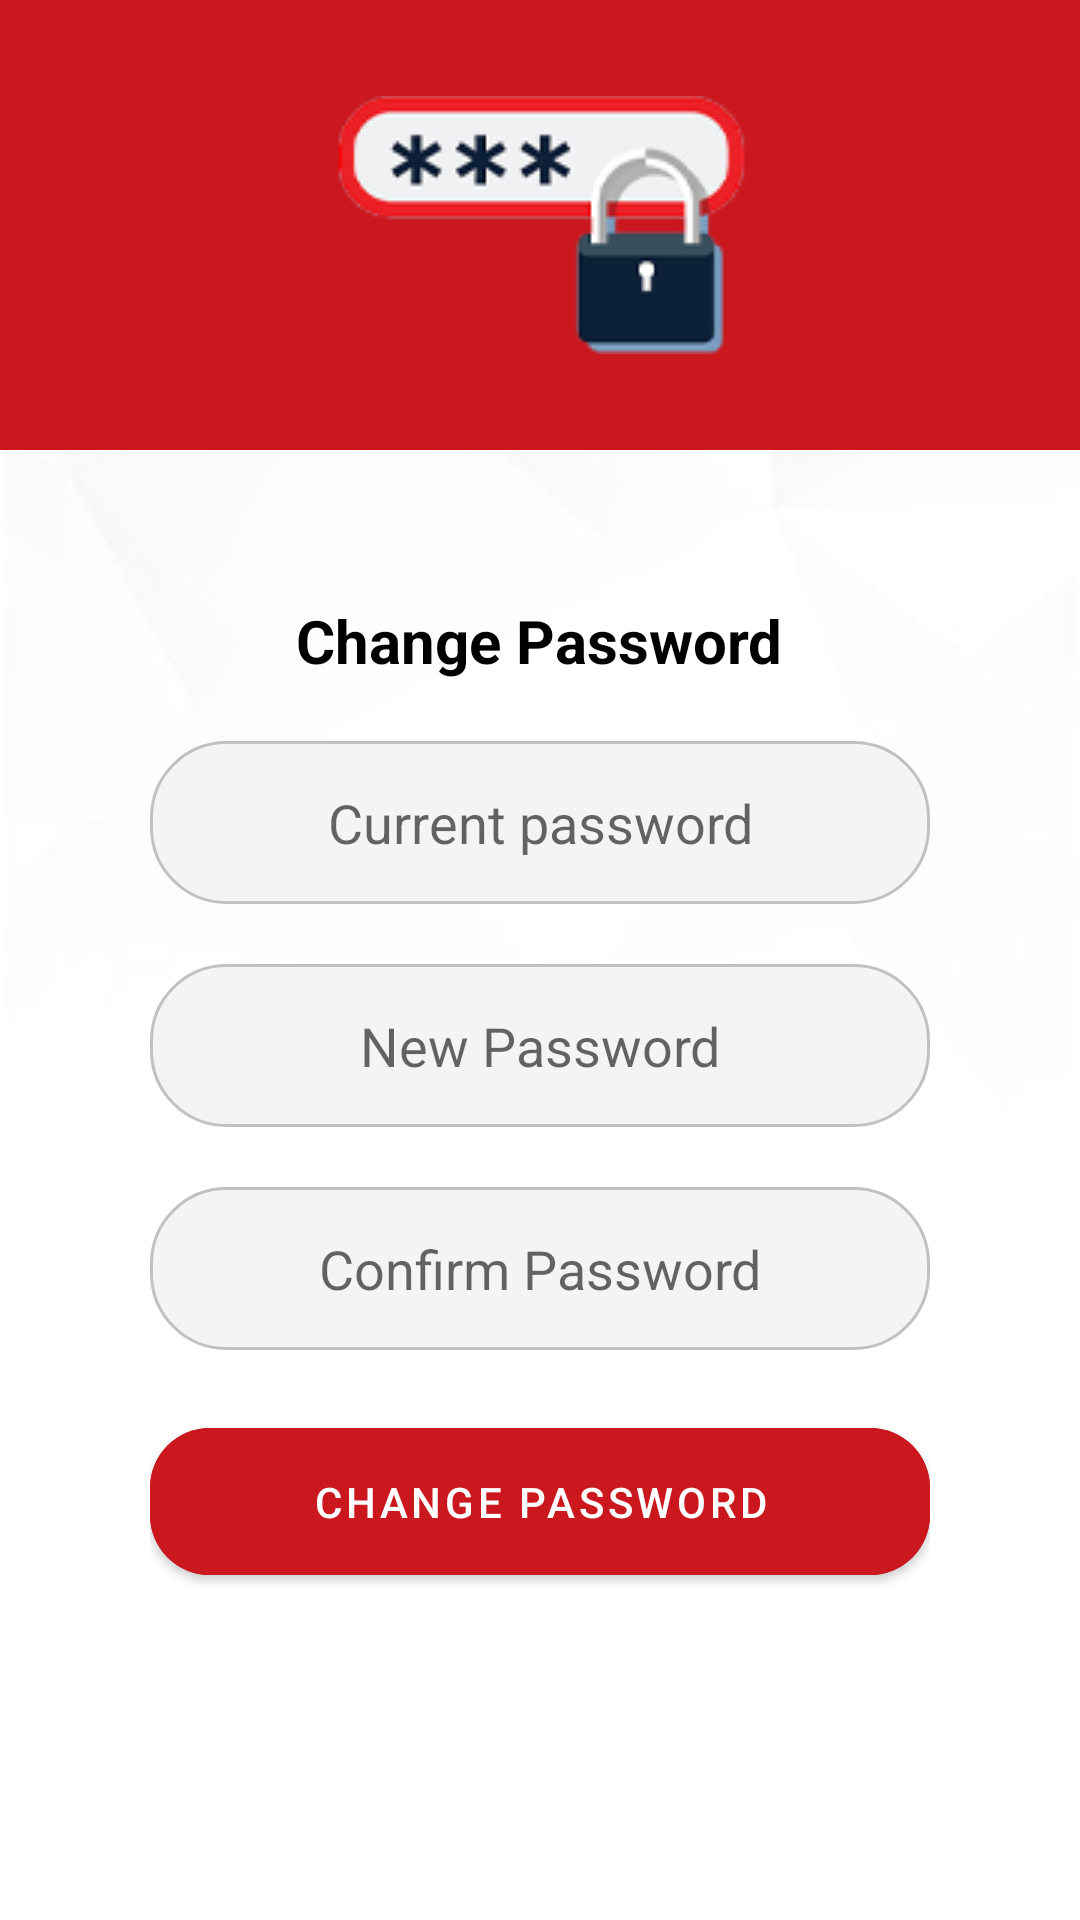

Reconstruct the res/layout file that produces this screen, plus the resources it refers to.
<!-- AndroidManifest.xml: application theme AppTheme -->
<!-- res/layout/fragment_change_password.xml -->
<?xml version="1.0" encoding="utf-8"?>
<androidx.constraintlayout.widget.ConstraintLayout
    xmlns:android="http://schemas.android.com/apk/res/android"
    xmlns:app="http://schemas.android.com/apk/res-auto"
    xmlns:tools="http://schemas.android.com/tools"
    android:layout_width="match_parent"
    android:layout_height="match_parent"
    tools:context=".ui.fragment.ChangePassword"
    android:background="@drawable/bg">

    <RelativeLayout
        android:id="@+id/relativeLayout"
        android:layout_width="match_parent"
        android:layout_height="150dp"
        android:background="@color/red"
        app:layout_constraintTop_toTopOf="parent">

        <ImageView
            android:layout_width="wrap_content"
            android:layout_height="wrap_content"
            app:srcCompat="@drawable/password"
            android:layout_centerInParent="true"/>

    </RelativeLayout>

    <LinearLayout
        android:layout_width="match_parent"
        android:layout_height="0dp"
        android:layout_marginTop="50dp"
        android:gravity="center_horizontal"
        app:layout_constraintBottom_toBottomOf="parent"
        app:layout_constraintEnd_toEndOf="parent"
        app:layout_constraintStart_toStartOf="parent"
        android:orientation="vertical"
        android:layout_marginLeft="50dp"
        android:layout_marginRight="50dp"
        app:layout_constraintTop_toBottomOf="@+id/relativeLayout">

        <TextView
            android:layout_width="wrap_content"
            android:layout_height="wrap_content"
            android:text="@string/changepass"
            android:textSize="20sp"
            android:textStyle="bold"
            android:textColor="@color/black"/>
        <EditText
            android:layout_width="match_parent"
            android:layout_height="wrap_content"
            android:layout_marginTop="20dp"
            android:gravity="center"
            android:padding="15dp"
            android:textSize="18sp"
            android:singleLine="true"
            android:hint="Current password"
            android:background="@drawable/change_password_bg" />
        <EditText
            android:layout_width="match_parent"
            android:layout_height="wrap_content"
            android:layout_marginTop="20dp"
            android:gravity="center"
            android:padding="15dp"
            android:textSize="18sp"
            android:singleLine="true"
            android:hint="New Password"
            android:background="@drawable/change_password_bg" />
        <EditText
            android:layout_width="match_parent"
            android:layout_height="wrap_content"
            android:layout_marginTop="20dp"
            android:gravity="center"
            android:padding="15dp"
            android:textSize="18sp"
            android:singleLine="true"
            android:hint="Confirm Password"
            android:background="@drawable/change_password_bg" />

        <com.google.android.material.button.MaterialButton
            android:id="@+id/submit"
            android:layout_width="match_parent"
            android:layout_height="wrap_content"
            android:layout_marginTop="20dp"
            app:cornerRadius="20dp"
            android:text="Change Password"
            android:padding="15dp"
            android:textColor="@color/white"
            android:backgroundTint="@color/red"/>

    </LinearLayout>


</androidx.constraintlayout.widget.ConstraintLayout>
<!-- resources referenced by this layout -->
<resources>
  <color name="black">#000</color>
  <color name="red">#cb171e</color>
  <color name="white">#ffff</color>
  <!-- drawable bg: jpg bitmap (drawable, 16451 bytes) -->
  <!-- drawable change_password_bg (drawable) -->
  <?xml version="1.0" encoding="utf-8"?>
  <shape xmlns:android="http://schemas.android.com/apk/res/android"
      android:shape="rectangle">
      <solid
          android:color="#F2F4F6">
      </solid>
      <stroke
          android:width="1dp"
          android:color="#c1c1c1"/>
  
      <corners
          android:radius="25dp"/>
  
  </shape>
  <!-- drawable password: png bitmap (drawable, 11901 bytes) -->
  <string name="changepass">Change Password</string>
  <style name="AppTheme" parent="Theme.MaterialComponents.Light.NoActionBar">
          
          <item name="colorPrimary">@color/colorPrimary</item>
          <item name="colorPrimaryDark">@color/colorPrimaryDark</item>
          <item name="colorAccent">@color/colorAccent</item>
      </style>
  <color name="colorPrimary">#6200EE</color>
  <color name="colorPrimaryDark">@color/dark_red</color>
  <color name="colorAccent">#cb171e</color>
  <color name="dark_red">#770408</color>
</resources>
